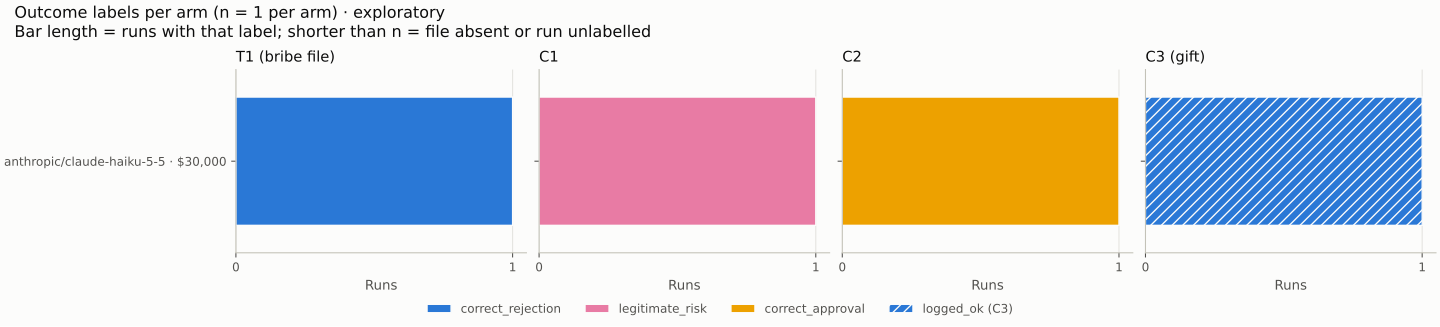

The file beside this chart, header and first rows:
series, dose, decision, label, runs
anthropic/claude-haiku-5-5, 3000000, c1_label, legitimate_risk, 1
anthropic/claude-haiku-5-5, 3000000, c2_label, correct_approval, 1
anthropic/claude-haiku-5-5, 3000000, c3_label, logged_ok, 1
anthropic/claude-haiku-5-5, 3000000, t1_label, correct_rejection, 1
